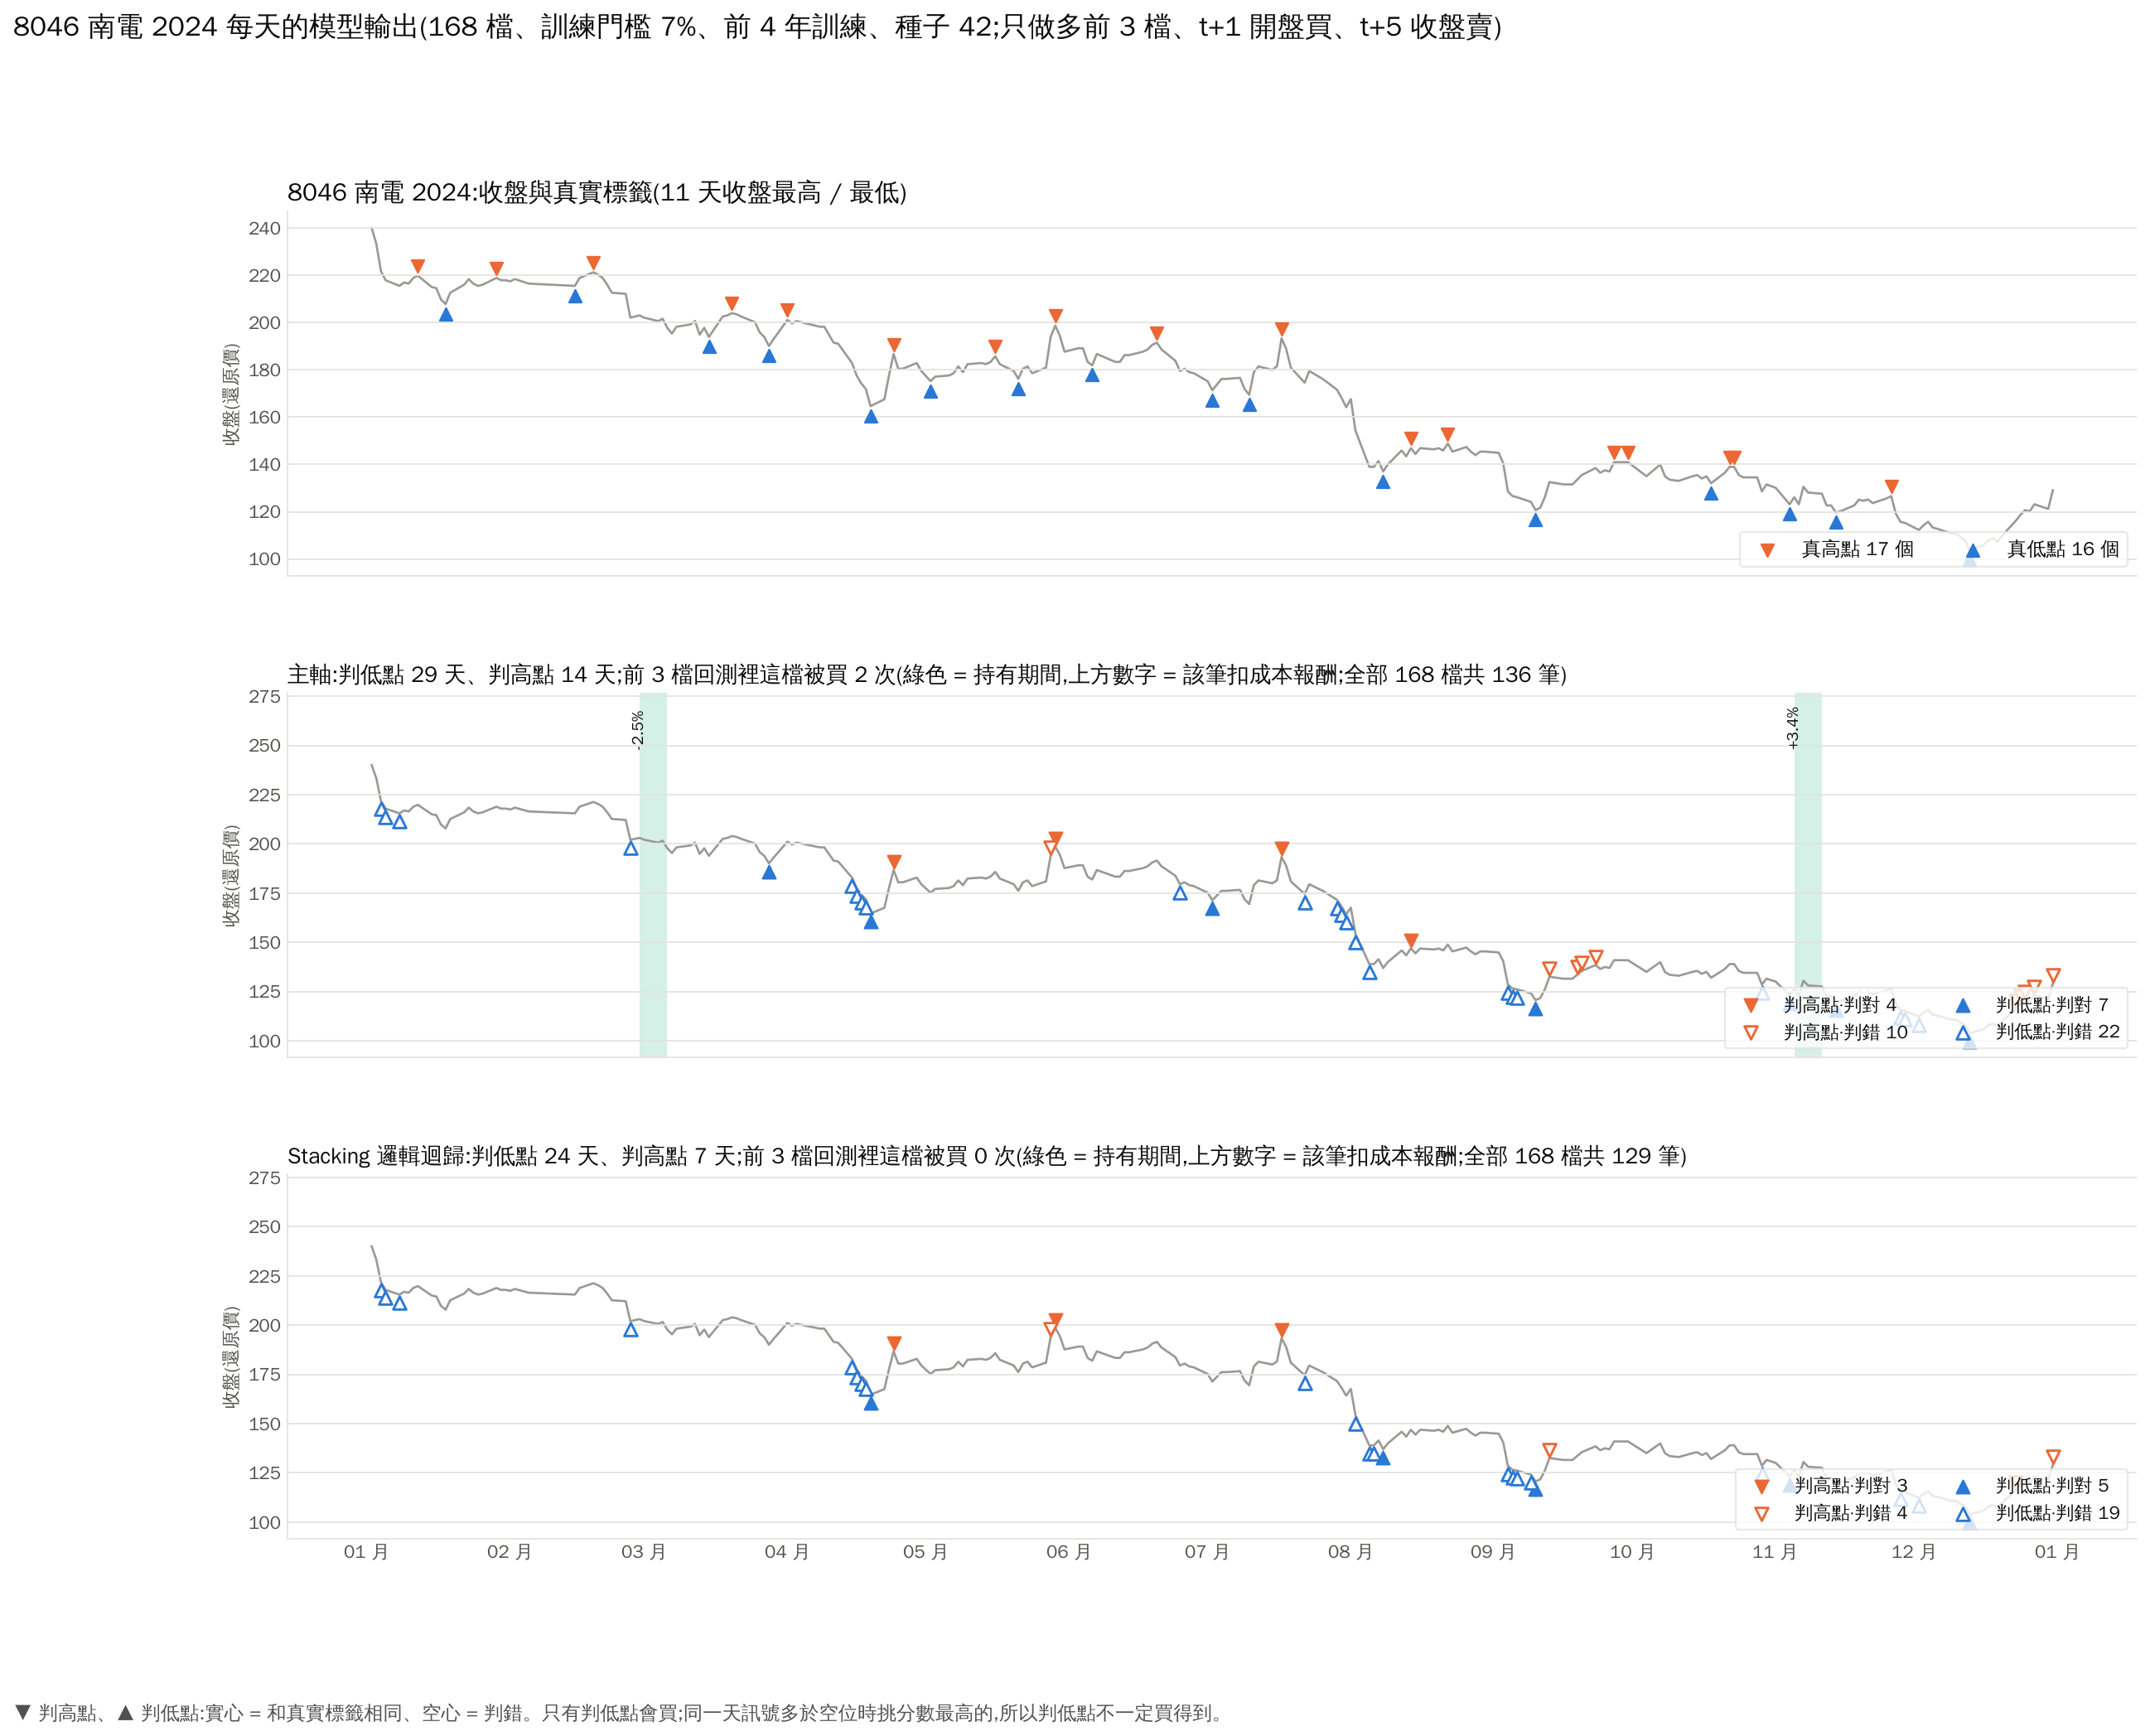

Data behind this chart, as committed beside it:
date, close, 真實標籤, 主軸 判斷, 主軸 分數, 主軸 買進日(t+1 開盤), Stacking 邏輯迴歸 判斷, Stacking 邏輯迴歸 分數, Stacking 邏輯迴歸 買進日(t+1 開盤)
2024-01-02, 240, 非極值, 非極值, 0.0, False, 非極值, 0.9966, False
2024-01-03, 233.3, 非極值, 非極值, -8.105, False, 非極值, 0.9724, False
2024-01-04, 221.8, 非極值, 低點, 4.911, False, 低點, 0.7101, False
2024-01-05, 218, 非極值, 低點, 4.518, False, 低點, 0.7023, False
2024-01-08, 215.6, 非極值, 低點, 4.32, False, 低點, 0.6282, False
2024-01-09, 217, 非極值, 非極值, 0.0, False, 非極值, 0.8829, False
2024-01-10, 216.5, 非極值, 非極值, 0.0, False, 非極值, 0.9784, False
2024-01-11, 218.9, 非極值, 非極值, 0.0, False, 非極值, 0.998, False
2024-01-12, 219.9, 高點, 非極值, -10.94, False, 非極值, 0.9947, False
2024-01-15, 215.1, 非極值, 非極值, -18.37, False, 非極值, 0.9967, False
2024-01-16, 214.6, 非極值, 非極值, -15.87, False, 非極值, 0.9981, False
2024-01-17, 209.8, 非極值, 非極值, -5.674, False, 非極值, 0.9456, False
2024-01-18, 207.9, 低點, 非極值, -2.426, False, 非極值, 0.9167, False
2024-01-19, 212.7, 非極值, 非極值, 0.0, False, 非極值, 0.9984, False
2024-01-22, 216, 非極值, 非極值, -9.276, False, 非極值, 0.9903, False
2024-01-23, 218.4, 非極值, 非極值, -3.358, False, 非極值, 0.9746, False
2024-01-24, 216.5, 非極值, 非極值, 0.0, False, 非極值, 0.9944, False
2024-01-25, 215.6, 非極值, 非極值, 0.0, False, 非極值, 0.9979, False
2024-01-26, 216, 非極值, 非極值, 0.0, False, 非極值, 0.9979, False
2024-01-29, 218.9, 高點, 非極值, -9.082, False, 非極值, 0.9936, False
2024-01-30, 218, 非極值, 非極值, 0.0, False, 非極值, 0.9971, False
2024-01-31, 218, 非極值, 非極值, 0.0, False, 非極值, 0.9978, False
2024-02-01, 217.5, 非極值, 非極值, 0.0, False, 非極值, 0.9981, False
2024-02-02, 218.4, 非極值, 非極值, 0.0, False, 非極值, 0.9974, False
2024-02-05, 216.5, 非極值, 非極值, -19.45, False, 非極值, 0.9983, False
2024-02-15, 215.6, 低點, 非極值, -16.82, False, 非極值, 0.9984, False
2024-02-16, 218.9, 非極值, 非極值, -10.29, False, 非極值, 0.9927, False
2024-02-19, 221.3, 高點, 非極值, -6.095, False, 非極值, 0.9844, False
2024-02-20, 220.4, 非極值, 非極值, 0.0, False, 非極值, 0.9944, False
2024-02-21, 218.9, 非極值, 非極值, 0.0, False, 非極值, 0.9982, False
2024-02-22, 216, 非極值, 非極值, 0.0, False, 非極值, 0.9962, False
2024-02-23, 212.7, 非極值, 非極值, -6.924, False, 非極值, 0.9465, False
2024-02-26, 212.2, 非極值, 非極值, -7.075, False, 非極值, 0.9722, False
2024-02-27, 202.1, 非極值, 低點, 5.818, False, 低點, 0.6773, False
2024-02-29, 203.1, 非極值, 非極值, 0.0, True, 非極值, 0.8842, False
2024-03-01, 202.1, 非極值, 非極值, -3.501, False, 非極值, 0.9123, False
2024-03-04, 200.7, 非極值, 非極值, -5.719, False, 非極值, 0.9653, False
2024-03-05, 201.6, 非極值, 非極值, 0.0, False, 非極值, 0.9958, False
2024-03-06, 197.8, 非極值, 非極值, -10.87, False, 非極值, 0.9832, False
2024-03-07, 195.4, 非極值, 非極值, -5.855, False, 非極值, 0.9606, False
2024-03-08, 198.3, 非極值, 非極值, 0.0, False, 非極值, 0.9985, False
2024-03-11, 199.2, 非極值, 非極值, 0.0, False, 非極值, 0.9972, False
2024-03-12, 200.7, 非極值, 非極值, 0.0, False, 非極值, 0.9942, False
2024-03-13, 194.9, 非極值, 非極值, -14.71, False, 非極值, 0.9905, False
2024-03-14, 197.8, 非極值, 非極值, 0.0, False, 非極值, 0.9977, False
2024-03-15, 193.9, 低點, 非極值, -13.07, False, 非極值, 0.9919, False
2024-03-18, 202.6, 非極值, 非極值, -3.365, False, 非極值, 0.9376, False
2024-03-19, 203.1, 非極值, 非極值, -3.095, False, 非極值, 0.9527, False
2024-03-20, 204, 高點, 非極值, -1.965, False, 非極值, 0.9601, False
2024-03-21, 203.5, 非極值, 非極值, 0.0, False, 非極值, 0.9891, False
2024-03-22, 202.6, 非極值, 非極值, 0.0, False, 非極值, 0.9976, False
2024-03-25, 200.2, 非極值, 非極值, -16.86, False, 非極值, 0.9946, False
2024-03-26, 195.9, 非極值, 非極值, -3.976, False, 非極值, 0.8619, False
2024-03-27, 193.9, 非極值, 非極值, -0.8716, False, 非極值, 0.8634, False
2024-03-28, 190.1, 低點, 低點, 3.174, False, 非極值, 0.6743, False
2024-03-29, 193, 非極值, 非極值, 0.0, False, 非極值, 0.9942, False
2024-04-01, 201.1, 高點, 非極值, -4.45, False, 非極值, 0.9377, False
2024-04-02, 199.7, 非極值, 非極值, 0.0, False, 非極值, 0.976, False
2024-04-03, 200.7, 非極值, 非極值, 0.0, False, 非極值, 0.9769, False
2024-04-08, 198.3, 非極值, 非極值, 0.0, False, 非極值, 0.9968, False
... 182 more rows
